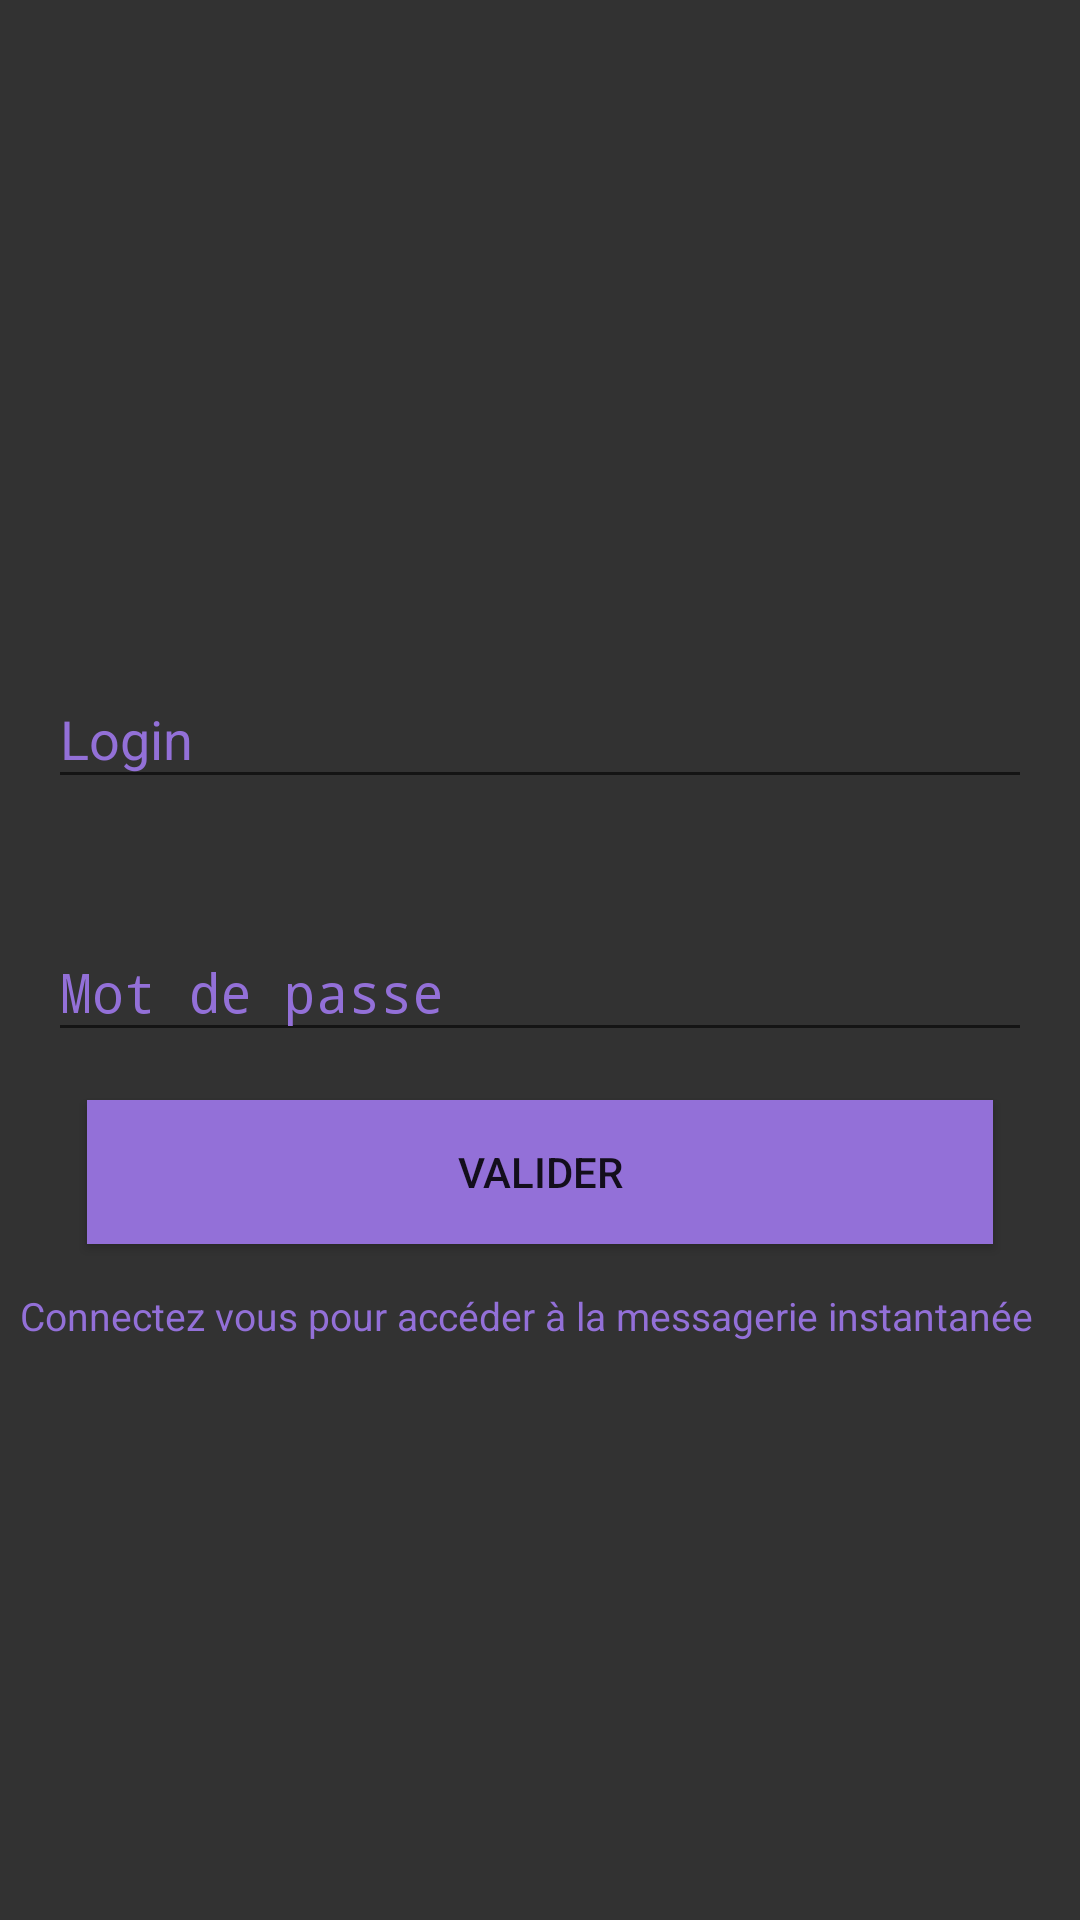

Reconstruct the res/layout file that produces this screen, plus the resources it refers to.
<!-- AndroidManifest.xml: activity theme AppThemeNoBar -->
<!-- res/layout/activity_login.xml -->
<?xml version="1.0" encoding="utf-8"?>
<LinearLayout xmlns:android="http://schemas.android.com/apk/res/android"
    xmlns:tools="http://schemas.android.com/tools"
    android:layout_width="match_parent"
    android:layout_height="match_parent"
    xmlns:app="http://schemas.android.com/apk/res‐auto"
    android:orientation="vertical"
    tools:context="benjamin.lahouze.channelmessaging.LoginActivity"
    android:id="@+id/llBackground"
    android:weightSum="1"
    android:background="@color/black">

    <ImageView
        android:layout_width="189dp"
        android:layout_height="179dp"
        android:id="@+id/imageView"
        android:layout_gravity="center_horizontal"
        android:src="@drawable/channel_messaging_logo"
        android:layout_weight="0.09"
        android:tint="@color/colorAccent"/>



    <android.support.design.widget.TextInputLayout
        android:id="@+id/input_layout_login"
        android:layout_width="match_parent"
        android:layout_height="wrap_content"
        android:layout_margin="16dp"
        android:textColorHint="@color/colorAccent">

        <EditText
            android:id="@+id/editText"
            android:layout_width="match_parent"
            android:layout_height="wrap_content"
            android:inputType="text"
            android:hint="@string/login"
            android:textColorHint="@color/colorAccent"
            android:textColor="@color/colorAccent" />

    </android.support.design.widget.TextInputLayout>

    <android.support.design.widget.TextInputLayout
        android:id="@+id/input_layout_pwd"
        android:layout_width="match_parent"
        android:layout_height="wrap_content"
        android:layout_margin="16dp"
        android:textColorHint="@color/colorAccent">
        <EditText
            android:id="@+id/editText2"
            android:layout_width="match_parent"
            android:layout_height="wrap_content"
            android:inputType="textPassword"
            android:hint="@string/pwd"
            android:textColorHint="@color/colorAccent"
            android:textColor="@color/colorAccent" />
    </android.support.design.widget.TextInputLayout>


    <Button
        android:layout_width="302dp"
        android:layout_height="wrap_content"
        android:text="Valider"
        android:id="@+id/button"
        android:layout_below="@+id/textView2"
        android:layout_centerHorizontal="true"
        android:layout_gravity="center_horizontal"
        android:background="@color/colorAccent"
        android:elevation="1dp" />

    <TextView
        android:layout_width="wrap_content"
        android:layout_height="wrap_content"
        android:layout_marginTop="15dp"
        android:text="  Connectez vous pour accéder à la messagerie instantanée"
        android:id="@+id/textView"
        android:textSize="13dp"
        android:textIsSelectable="false"
        android:textColor="@color/colorAccent" />


</LinearLayout>
<!-- resources referenced by this layout -->
<resources>
  <color name="black">#323232</color>
  <color name="colorAccent">#9370d8</color>
  <string name="login">Login</string>
  <string name="pwd">Mot de passe</string>
  <style name="AppThemeNoBar" parent="Theme.AppCompat.Light.NoActionBar">
          
          <item name="colorPrimary">@color/colorPrimary</item>
          <item name="colorPrimaryDark">@color/colorPrimaryDark</item>
          <item name="colorAccent">@color/colorAccent</item>
  
          <item name="android:windowActivityTransitions">true</item>
  
          <item name="android:windowSharedElementEnterTransition">@transition/change_image_transform</item>
          <item name="android:windowSharedElementExitTransition">@transition/change_image_transform</item>
  
          <item name="android:windowEnterTransition">@android:transition/slide_top</item>
          <item name="android:windowExitTransition">@android:transition/explode</item>
      </style>
  <color name="colorPrimary">#3F51B5</color>
  <color name="colorPrimaryDark">#303F9F</color>
</resources>
